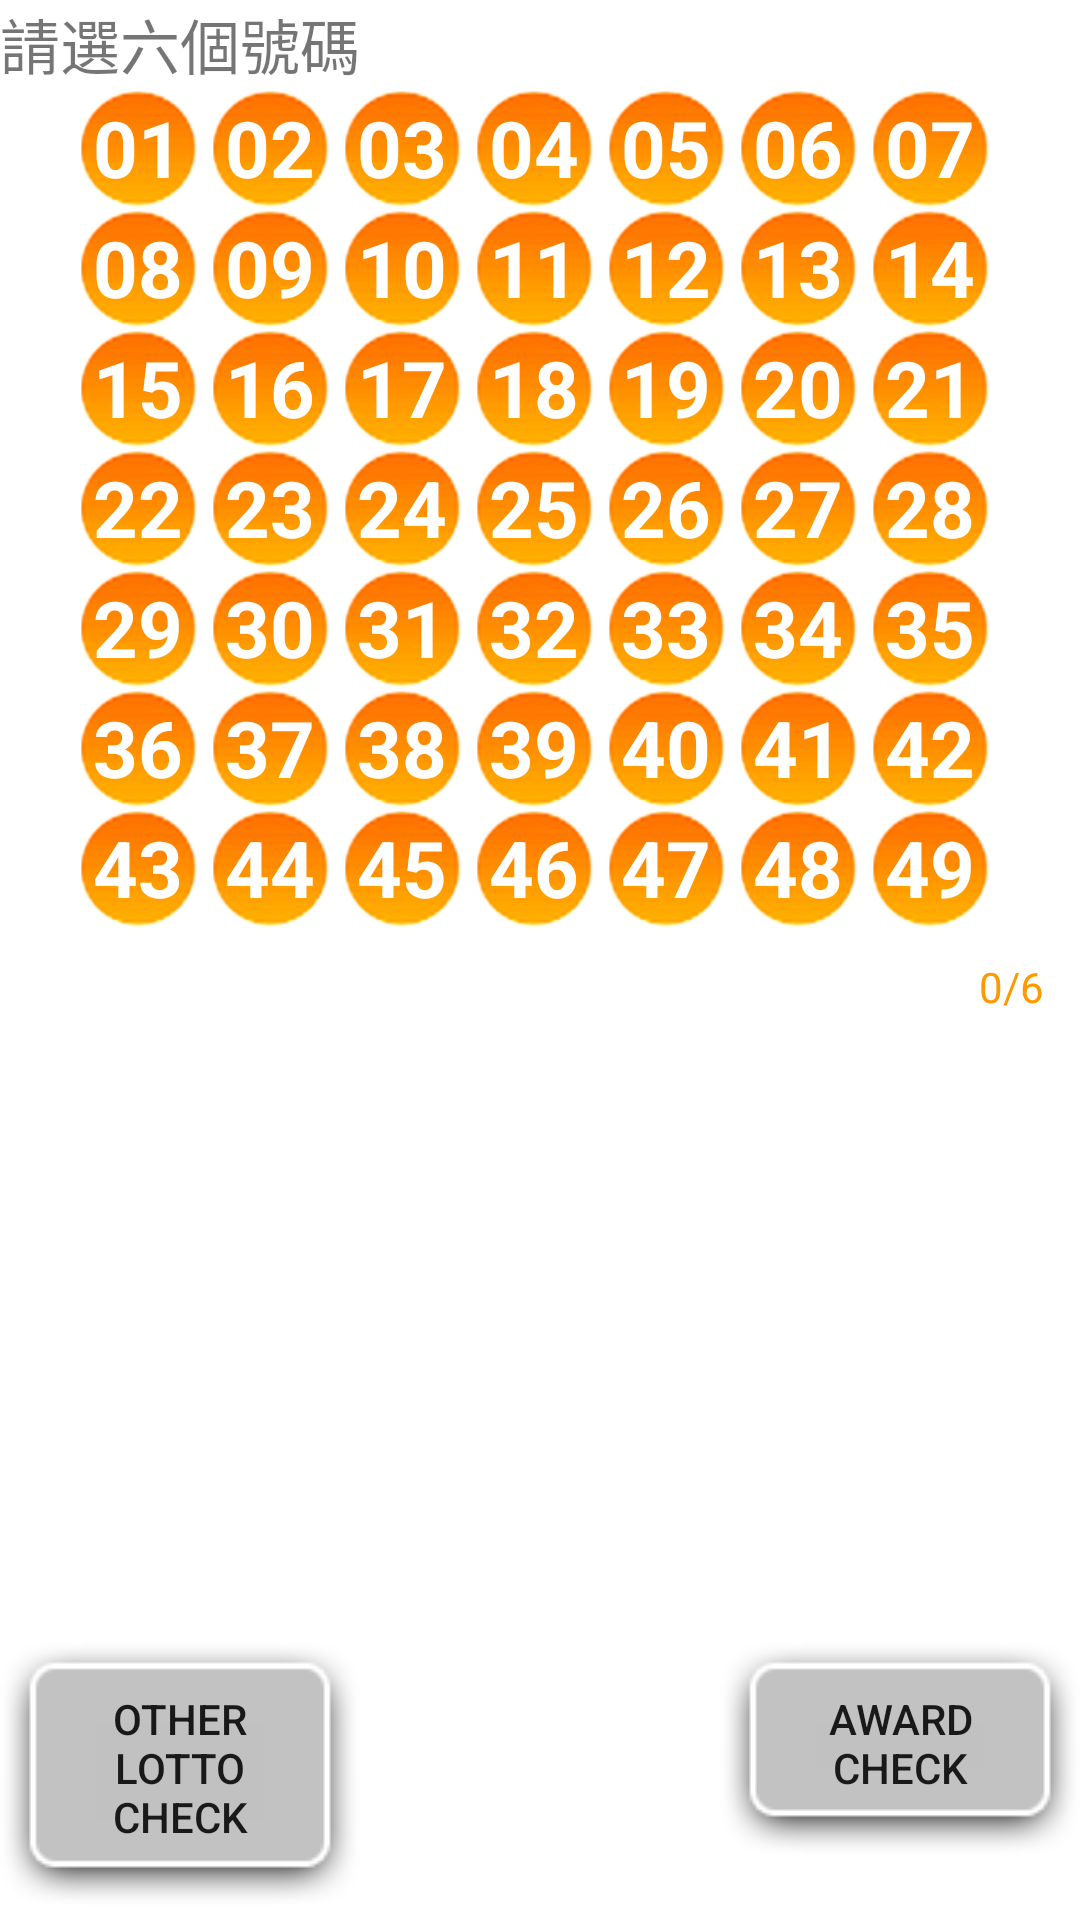

Layout XML and referenced resources for this Android screen:
<!-- AndroidManifest.xml: fallback theme Theme.MaterialComponents.DayNight.NoActionBar -->
<!-- res/layout/typed_input_biglotto.xml -->
<?xml version="1.0" encoding="utf-8"?>
<LinearLayout xmlns:android="http://schemas.android.com/apk/res/android"
    android:orientation="vertical"
    android:layout_width="fill_parent"
    android:layout_height="fill_parent"
    >
    <LinearLayout
        android:layout_width="match_parent" android:layout_height="wrap_content"
        android:orientation="vertical">
        <LinearLayout
            android:layout_width="match_parent" android:layout_height="wrap_content"
            android:orientation="horizontal">
            <TextView android:id="@+id/weili_lotto_date" android:text="請選六個號碼"
                android:textSize="20sp" 
                android:singleLine="true" android:ellipsize="end"
                android:layout_gravity="center_vertical" android:layout_width="wrap_content"
                android:layout_height="wrap_content" />
        </LinearLayout>
        <LinearLayout 
            android:layout_width="wrap_content" android:layout_height="wrap_content"
            android:orientation="horizontal" android:layout_gravity="center">
            <TextView android:id="@+id/big_lotto_number_1"
                android:text="01"
                style="@style/LottoYelloBallSelectLarge"/>
            <TextView android:id="@+id/big_lotto_number_2"
                android:text="02"
                style="@style/LottoYelloBallSelectLarge"/>
            <TextView android:id="@+id/big_lotto_number_3"
                android:text="03"
                style="@style/LottoYelloBallSelectLarge"/>
            <TextView android:id="@+id/big_lotto_number_4"
                android:text="04"
                style="@style/LottoYelloBallSelectLarge"/>
            <TextView android:id="@+id/big_lotto_number_5"
                android:text="05"
                style="@style/LottoYelloBallSelectLarge"/>
            <TextView android:id="@+id/big_lotto_number_6"
                android:text="06"
                style="@style/LottoYelloBallSelectLarge"/>
            <TextView android:id="@+id/big_lotto_number_7"
                android:text="07"
                style="@style/LottoYelloBallSelectLarge"/>
        </LinearLayout>
        <LinearLayout 
            android:layout_width="wrap_content" android:layout_height="wrap_content"
            android:orientation="horizontal" android:layout_gravity="center">
            <TextView android:id="@+id/big_lotto_number_8"
                android:text="08"
                style="@style/LottoYelloBallSelectLarge"/>
            <TextView android:id="@+id/big_lotto_number_9"
                android:text="09"
                style="@style/LottoYelloBallSelectLarge"/>
            <TextView android:id="@+id/big_lotto_number_10"
                android:text="10"
                style="@style/LottoYelloBallSelectLarge"/>
            <TextView android:id="@+id/big_lotto_number_11"
                android:text="11"
                style="@style/LottoYelloBallSelectLarge"/>
            <TextView android:id="@+id/big_lotto_number_12"
                android:text="12"
                style="@style/LottoYelloBallSelectLarge"/>
            <TextView android:id="@+id/big_lotto_number_13"
                android:text="13"
                style="@style/LottoYelloBallSelectLarge"/>
            <TextView android:id="@+id/big_lotto_number_14"
                android:text="14"
                style="@style/LottoYelloBallSelectLarge"/>
        </LinearLayout>
        <LinearLayout 
            android:layout_width="wrap_content" android:layout_height="wrap_content"
            android:orientation="horizontal" android:layout_gravity="center">
            <TextView android:id="@+id/big_lotto_number_15"
                android:text="15"
                style="@style/LottoYelloBallSelectLarge"/>
            <TextView android:id="@+id/big_lotto_number_16"
                android:text="16"
                style="@style/LottoYelloBallSelectLarge"/>
            <TextView android:id="@+id/big_lotto_number_17"
                android:text="17"
                style="@style/LottoYelloBallSelectLarge"/>
            <TextView android:id="@+id/big_lotto_number_18"
                android:text="18"
                style="@style/LottoYelloBallSelectLarge"/>
            <TextView android:id="@+id/big_lotto_number_19"
                android:text="19"
                style="@style/LottoYelloBallSelectLarge"/>
            <TextView android:id="@+id/big_lotto_number_20"
                android:text="20"
                style="@style/LottoYelloBallSelectLarge"/>
            <TextView android:id="@+id/big_lotto_number_21"
                android:text="21"
                style="@style/LottoYelloBallSelectLarge"/>
        </LinearLayout>
        <LinearLayout 
            android:layout_width="wrap_content" android:layout_height="wrap_content"
            android:orientation="horizontal" android:layout_gravity="center">
            <TextView android:id="@+id/big_lotto_number_22"
                android:text="22"
                style="@style/LottoYelloBallSelectLarge"/>
            <TextView android:id="@+id/big_lotto_number_23"
                android:text="23"
                style="@style/LottoYelloBallSelectLarge"/>
            <TextView android:id="@+id/big_lotto_number_24"
                android:text="24"
                style="@style/LottoYelloBallSelectLarge"/>
            <TextView android:id="@+id/big_lotto_number_25"
                android:text="25"
                style="@style/LottoYelloBallSelectLarge"/>
            <TextView android:id="@+id/big_lotto_number_26"
                android:text="26"
                style="@style/LottoYelloBallSelectLarge"/>
            <TextView android:id="@+id/big_lotto_number_27"
                android:text="27"
                style="@style/LottoYelloBallSelectLarge"/>
            <TextView android:id="@+id/big_lotto_number_28"
                android:text="28"
                style="@style/LottoYelloBallSelectLarge"/>
        </LinearLayout>
        <LinearLayout 
            android:layout_width="wrap_content" android:layout_height="wrap_content"
            android:orientation="horizontal" android:layout_gravity="center">
            <TextView android:id="@+id/big_lotto_number_29"
                android:text="29"
                style="@style/LottoYelloBallSelectLarge"/>
            <TextView android:id="@+id/big_lotto_number_30"
                android:text="30"
                style="@style/LottoYelloBallSelectLarge"/>
            <TextView android:id="@+id/big_lotto_number_31"
                android:text="31"
                style="@style/LottoYelloBallSelectLarge"/>
            <TextView android:id="@+id/big_lotto_number_32"
                android:text="32"
                style="@style/LottoYelloBallSelectLarge"/>
            <TextView android:id="@+id/big_lotto_number_33"
                android:text="33"
                style="@style/LottoYelloBallSelectLarge"/>
            <TextView android:id="@+id/big_lotto_number_34"
                android:text="34"
                style="@style/LottoYelloBallSelectLarge"/>
            <TextView android:id="@+id/big_lotto_number_35"
                android:text="35"
                style="@style/LottoYelloBallSelectLarge"/>
        </LinearLayout>
        <LinearLayout 
            android:layout_width="wrap_content" android:layout_height="wrap_content"
            android:orientation="horizontal" android:layout_gravity="center">
            <TextView android:id="@+id/big_lotto_number_36"
                android:text="36"
                style="@style/LottoYelloBallSelectLarge"/>
            <TextView android:id="@+id/big_lotto_number_37"
                android:text="37"
                style="@style/LottoYelloBallSelectLarge"/>
            <TextView android:id="@+id/big_lotto_number_38"
                android:text="38"
                style="@style/LottoYelloBallSelectLarge"/>
            <TextView android:id="@+id/big_lotto_number_39"
                android:text="39"
                style="@style/LottoYelloBallSelectLarge"/>
            <TextView android:id="@+id/big_lotto_number_40"
                android:text="40"
                style="@style/LottoYelloBallSelectLarge"/>
            <TextView android:id="@+id/big_lotto_number_41"
                android:text="41"
                style="@style/LottoYelloBallSelectLarge"/>
            <TextView android:id="@+id/big_lotto_number_42"
                android:text="42"
                style="@style/LottoYelloBallSelectLarge"/>
        </LinearLayout>
        <LinearLayout 
            android:layout_width="wrap_content" android:layout_height="wrap_content"
            android:orientation="horizontal" android:layout_gravity="center">
            <TextView android:id="@+id/big_lotto_number_43"
                android:text="43"
                style="@style/LottoYelloBallSelectLarge"/>
            <TextView android:id="@+id/big_lotto_number_44"
                android:text="44"
                style="@style/LottoYelloBallSelectLarge"/>
            <TextView android:id="@+id/big_lotto_number_45"
                android:text="45"
                style="@style/LottoYelloBallSelectLarge"/>
            <TextView android:id="@+id/big_lotto_number_46"
                android:text="46"
                style="@style/LottoYelloBallSelectLarge"/>
            <TextView android:id="@+id/big_lotto_number_47"
                android:text="47"
                style="@style/LottoYelloBallSelectLarge"/>
            <TextView android:id="@+id/big_lotto_number_48"
                android:text="48"
                style="@style/LottoYelloBallSelectLarge"/>
            <TextView android:id="@+id/big_lotto_number_49"
                android:text="49"
                style="@style/LottoYelloBallSelectLarge"/>
        </LinearLayout>
        <LinearLayout
            android:orientation="horizontal" 
            android:layout_width="fill_parent"
            android:layout_height="wrap_content"
            android:layout_marginTop="10dip">
            <LinearLayout
                android:layout_width="fill_parent"
                android:layout_height="wrap_content"
                android:layout_weight="1" />
                <TextView android:id="@+id/sec1_ball_selected" android:text="0/6"
                    android:textSize="14sp"
                    android:layout_width="wrap_content" android:layout_height="wrap_content"
                    android:layout_gravity="right|bottom" android:textColor="#FF9900"
                    android:layout_marginRight="12dip"/>
        </LinearLayout>
    </LinearLayout>
    <LinearLayout
        android:orientation="horizontal"
        android:layout_width="fill_parent"
        android:layout_height="fill_parent"
        android:gravity="bottom"
        android:paddingBottom="5dip">
        <Button android:id="@+id/btnBack"
            android:background="@drawable/btn_app_default_button"
            android:layout_width="fill_parent" 
            android:layout_height="wrap_content"
            android:layout_weight="1"
            android:text="@string/match_restart"/>
        <LinearLayout
            android:layout_width="fill_parent"
            android:layout_height="wrap_content"
            android:layout_weight="1" />
        <Button android:id="@+id/btnOk"
            android:background="@drawable/btn_app_default_button"
            android:layout_width="fill_parent" 
            android:layout_height="wrap_content"
            android:layout_weight="1"
            android:text="@string/match_start"/>
    </LinearLayout>
</LinearLayout>
<!-- resources referenced by this layout -->
<resources>
  <!-- drawable btn_app_default_button (drawable) -->
  <?xml version="1.0" encoding="UTF-8"?>
  <selector xmlns:android="http://schemas.android.com/apk/res/android">
      <item android:state_pressed="true" android:drawable="@drawable/btn_default_pressed" />
      <item android:state_focused="true" android:state_enabled="true" android:drawable="@drawable/btn_default_selected" />
      <item android:drawable="@drawable/btn_default_normal" />
  </selector>
  <string name="match_restart">Other Lotto check</string>
  <string name="match_start">Award\ncheck</string>
  <style name="LottoYelloBallSelectLarge">
          <item name="android:background">@drawable/lotto_ball</item>
          <item name="android:layout_width">40dip</item>
          <item name="android:layout_height">40dip</item>
          <item name="android:layout_marginRight">4dip</item>
          <item name="android:textSize">26sp</item>
          <item name="android:textColor">@android:color/white</item>
          <item name="android:textStyle">bold</item>
          <item name="android:gravity">center_vertical|center_horizontal</item>
      </style>
  <!-- drawable lotto_ball: png bitmap (drawable, 6788 bytes) -->
</resources>
